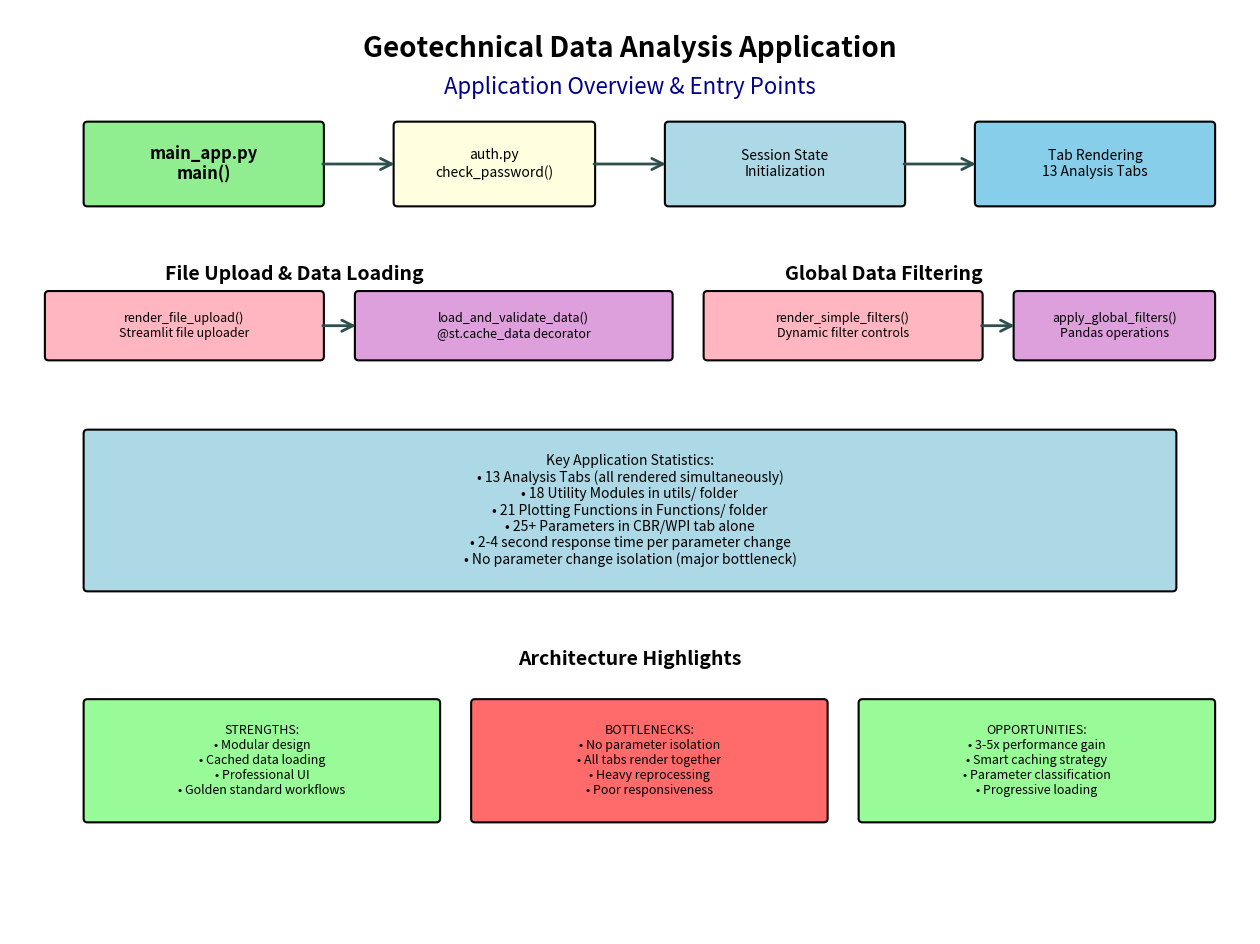

Reproduce this figure in Python. (Note: this script raises an exception after producing the figure.)
#!/usr/bin/env python3
"""
Enhanced Geotechnical Data Analysis Application - Complete Workflow Architecture Generator
Date: 2025-01-07

This script generates a comprehensive, properly formatted visual flowchart showing:
1. Complete application architecture with proper text positioning
2. Data flow with clear headings and boxes
3. Parameter dependencies with optimization proposals marked
4. Performance bottlenecks with improvement strategies
5. Implementation roadmap with visual indicators
"""

import matplotlib.pyplot as plt
import matplotlib.patches as patches
from matplotlib.patches import FancyBboxPatch, ConnectionPatch, Circle, Rectangle
import numpy as np
from matplotlib.backends.backend_pdf import PdfPages
import warnings
warnings.filterwarnings('ignore')

# Color schemes for different components
COLORS = {
    'entry': '#90EE90',      # Light green
    'auth': '#FFFFE0',       # Light yellow  
    'session': '#ADD8E6',    # Light blue
    'data': '#FFB6C1',       # Light pink
    'processing': '#DDA0DD', # Plum
    'tabs': '#87CEEB',       # Sky blue
    'bottleneck': '#FF6B6B', # Red for bottlenecks
    'optimization': '#98FB98', # Pale green for optimizations
    'text': '#000000',       # Black text
    'arrow': '#2F4F4F'       # Dark slate gray arrows
}

def create_text_box(ax, x, y, width, height, text, color, fontsize=10, fontweight='normal'):
    """Create a properly sized text box with automatic text wrapping"""
    box = FancyBboxPatch((x, y), width, height, boxstyle="round,pad=0.05", 
                        facecolor=color, edgecolor='black', linewidth=1.5)
    ax.add_patch(box)
    
    # Calculate text position (center of box)
    text_x = x + width/2
    text_y = y + height/2
    
    ax.text(text_x, text_y, text, ha='center', va='center', 
           fontsize=fontsize, fontweight=fontweight, 
           wrap=True, bbox=dict(boxstyle="round,pad=0.1", alpha=0))

def add_arrow(ax, start_x, start_y, end_x, end_y, color=COLORS['arrow']):
    """Add a properly styled arrow between components"""
    arrow = patches.FancyArrowPatch((start_x, start_y), (end_x, end_y),
                                   connectionstyle="arc3,rad=0", 
                                   arrowstyle='->', 
                                   mutation_scale=20, 
                                   color=color, linewidth=2)
    ax.add_patch(arrow)

def add_optimization_marker(ax, x, y, text, improvement_pct):
    """Add optimization marker with improvement percentage"""
    # Optimization circle
    circle = Circle((x, y), 0.3, facecolor=COLORS['optimization'], 
                   edgecolor='darkgreen', linewidth=2)
    ax.add_patch(circle)
    
    # Improvement text
    ax.text(x, y, f"{improvement_pct}%", ha='center', va='center', 
           fontsize=8, fontweight='bold', color='darkgreen')
    
    # Description box
    text_box = FancyBboxPatch((x-1, y-0.8), 2, 0.4, boxstyle="round,pad=0.05",
                             facecolor='white', edgecolor='darkgreen', linewidth=1)
    ax.add_patch(text_box)
    ax.text(x, y-0.6, text, ha='center', va='center', fontsize=7)

def create_enhanced_workflow_diagram():
    """Create a comprehensive multi-page workflow diagram with proper formatting"""
    
    with PdfPages('/Users/<user>/Library/CloudStorage/OneDrive-CPBContractorsPtyLTD/01 Digitisation Project/Data Analysis App/Documentation/2025-01-07_Enhanced_Workflow_Architecture_Diagram.pdf') as pdf:
        
        # Page 1: Application Overview & Entry Points
        create_application_overview_page(pdf)
        
        # Page 2: Data Flow & Processing Pipeline
        create_data_flow_page(pdf)
        
        # Page 3: Session State Management
        create_session_state_page(pdf)
        
        # Page 4: Tab Architecture Overview
        create_tab_architecture_page(pdf)
        
        # Page 5: CBR/WPI Deep Dive
        create_cbr_wpi_deep_dive_page(pdf)
        
        # Page 6: Parameter Impact Analysis
        create_parameter_impact_page(pdf)
        
        # Page 7: Performance Bottlenecks
        create_performance_bottlenecks_page(pdf)
        
        # Page 8: Optimization Strategies
        create_optimization_strategies_page(pdf)
        
        # Page 9: Implementation Roadmap
        create_implementation_roadmap_page(pdf)

def create_application_overview_page(pdf):
    """Page 1: Application Overview & Entry Points"""
    fig, ax = plt.subplots(1, 1, figsize=(16, 12))
    ax.set_xlim(0, 16)
    ax.set_ylim(0, 12)
    ax.axis('off')
    
    # Page title
    ax.text(8, 11.5, 'Geotechnical Data Analysis Application', 
           ha='center', va='center', fontsize=20, fontweight='bold')
    ax.text(8, 11, 'Application Overview & Entry Points', 
           ha='center', va='center', fontsize=16, color='darkblue')
    
    # Main entry point
    create_text_box(ax, 1, 9.5, 3, 1, 'main_app.py\nmain()', COLORS['entry'], 12, 'bold')
    
    # Authentication flow
    create_text_box(ax, 5, 9.5, 2.5, 1, 'auth.py\ncheck_password()', COLORS['auth'], 10)
    add_arrow(ax, 4, 10, 5, 10)
    
    # Session initialization
    create_text_box(ax, 8.5, 9.5, 3, 1, 'Session State\nInitialization', COLORS['session'], 10)
    add_arrow(ax, 7.5, 10, 8.5, 10)
    
    # Core components
    create_text_box(ax, 12.5, 9.5, 3, 1, 'Tab Rendering\n13 Analysis Tabs', COLORS['tabs'], 10)
    add_arrow(ax, 11.5, 10, 12.5, 10)
    
    # File upload section
    ax.text(2, 8.5, 'File Upload & Data Loading', fontsize=14, fontweight='bold')
    create_text_box(ax, 0.5, 7.5, 3.5, 0.8, 'render_file_upload()\nStreamlit file uploader', COLORS['data'], 9)
    create_text_box(ax, 4.5, 7.5, 4, 0.8, 'load_and_validate_data()\n@st.cache_data decorator', COLORS['processing'], 9)
    add_arrow(ax, 4, 7.9, 4.5, 7.9)
    
    # Global filtering section
    ax.text(10, 8.5, 'Global Data Filtering', fontsize=14, fontweight='bold')
    create_text_box(ax, 9, 7.5, 3.5, 0.8, 'render_simple_filters()\nDynamic filter controls', COLORS['data'], 9)
    create_text_box(ax, 13, 7.5, 2.5, 0.8, 'apply_global_filters()\nPandas operations', COLORS['processing'], 9)
    add_arrow(ax, 12.5, 7.9, 13, 7.9)
    
    # Key statistics
    stats_text = """Key Application Statistics:
• 13 Analysis Tabs (all rendered simultaneously)
• 18 Utility Modules in utils/ folder
• 21 Plotting Functions in Functions/ folder
• 25+ Parameters in CBR/WPI tab alone
• 2-4 second response time per parameter change
• No parameter change isolation (major bottleneck)"""
    
    create_text_box(ax, 1, 4.5, 14, 2, stats_text, COLORS['session'], 10)
    
    # Architecture highlights
    ax.text(8, 3.5, 'Architecture Highlights', fontsize=14, fontweight='bold', ha='center')
    create_text_box(ax, 1, 1.5, 4.5, 1.5, 'STRENGTHS:\n• Modular design\n• Cached data loading\n• Professional UI\n• Golden standard workflows', 
                   COLORS['optimization'], 9)
    create_text_box(ax, 6, 1.5, 4.5, 1.5, 'BOTTLENECKS:\n• No parameter isolation\n• All tabs render together\n• Heavy reprocessing\n• Poor responsiveness', 
                   COLORS['bottleneck'], 9)
    create_text_box(ax, 11, 1.5, 4.5, 1.5, 'OPPORTUNITIES:\n• 3-5x performance gain\n• Smart caching strategy\n• Parameter classification\n• Progressive loading', 
                   COLORS['optimization'], 9)
    
    pdf.savefig(fig, bbox_inches='tight')
    plt.close(fig)

def create_data_flow_page(pdf):
    """Page 2: Data Flow & Processing Pipeline"""
    fig, ax = plt.subplots(1, 1, figsize=(16, 12))
    ax.set_xlim(0, 16)
    ax.set_ylim(0, 12)
    ax.axis('off')
    
    # Page title  
    ax.text(8, 11.5, 'Data Flow & Processing Pipeline', 
           ha='center', va='center', fontsize=18, fontweight='bold')
    
    # Step 1: File Upload
    ax.text(2, 10.5, 'Step 1: File Upload', fontsize=12, fontweight='bold')
    create_text_box(ax, 0.5, 9.5, 3, 0.8, 'User uploads\nLab data CSV/Excel', COLORS['data'], 9)
    create_text_box(ax, 4, 9.5, 3.5, 0.8, 'load_and_validate_data()\n@st.cache_data\n~1-2 seconds', COLORS['processing'], 9)
    add_arrow(ax, 3.5, 9.9, 4, 9.9)
    
    # Optimization marker for Step 1
    add_optimization_marker(ax, 6, 8.8, 'Already optimized\nwith caching', 0)
    
    # Step 2: Session Storage
    ax.text(10, 10.5, 'Step 2: Session Storage', fontsize=12, fontweight='bold')
    create_text_box(ax, 8.5, 9.5, 3, 0.8, 'st.session_state\n[\'lab_data\']', COLORS['session'], 9)
    create_text_box(ax, 12, 9.5, 3.5, 0.8, 'Global data available\nto all tabs', COLORS['session'], 9)
    add_arrow(ax, 7.5, 9.9, 8.5, 9.9)
    add_arrow(ax, 11.5, 9.9, 12, 9.9)
    
    # Step 3: Global Filtering
    ax.text(2, 8, 'Step 3: Global Filtering', fontsize=12, fontweight='bold')
    create_text_box(ax, 0.5, 7, 3, 0.8, 'User adjusts\nglobal filters', COLORS['data'], 9)
    create_text_box(ax, 4, 7, 3.5, 0.8, 'apply_global_filters()\nPandas operations\n~200-500ms', COLORS['processing'], 9)
    add_arrow(ax, 3.5, 7.4, 4, 7.4)
    
    # Optimization marker for Step 3
    add_optimization_marker(ax, 6, 6.3, 'Optimize with\nfilter caching', 60)
    
    # Step 4: Tab-Specific Processing
    ax.text(10, 8, 'Step 4: Tab Processing (BOTTLENECK)', fontsize=12, fontweight='bold', color='red')
    create_text_box(ax, 8.5, 7, 3, 0.8, 'Each tab processes\nfiltered data', COLORS['bottleneck'], 9)
    create_text_box(ax, 12, 7, 3.5, 0.8, 'prepare_[analysis]_data()\n~500ms-2s per tab', COLORS['bottleneck'], 9)
    add_arrow(ax, 7.5, 7.4, 8.5, 7.4)
    add_arrow(ax, 11.5, 7.4, 12, 7.4)
    
    # Optimization marker for Step 4
    add_optimization_marker(ax, 14, 6.3, 'Smart caching +\nparameter isolation', 80)
    
    # Step 5: Plotting
    ax.text(2, 5.5, 'Step 5: Plot Generation (MAJOR BOTTLENECK)', fontsize=12, fontweight='bold', color='red')
    create_text_box(ax, 0.5, 4.5, 3, 0.8, 'Functions/plot_*\nMatplotlib generation', COLORS['bottleneck'], 9)
    create_text_box(ax, 4, 4.5, 3.5, 0.8, 'Complex figure creation\n~1-2s per plot', COLORS['bottleneck'], 9)
    add_arrow(ax, 3.5, 4.9, 4, 4.9)
    
    # Optimization marker for Step 5
    add_optimization_marker(ax, 6, 3.8, 'Plot-level caching +\nparameter routing', 75)
    
    # Step 6: Display
    ax.text(10, 5.5, 'Step 6: Streamlit Display', fontsize=12, fontweight='bold')
    create_text_box(ax, 8.5, 4.5, 3, 0.8, 'st.pyplot()\nStreamlit rendering', COLORS['tabs'], 9)
    create_text_box(ax, 12, 4.5, 3.5, 0.8, 'User sees updated plot\nTotal: 2-4 seconds', COLORS['tabs'], 9)
    add_arrow(ax, 7.5, 4.9, 8.5, 4.9)
    add_arrow(ax, 11.5, 4.9, 12, 4.9)
    
    # Current vs Optimized comparison
    ax.text(8, 3, 'Current vs Optimized Performance', fontsize=14, fontweight='bold', ha='center')
    
    current_box = create_text_box(ax, 1, 1, 6, 1.5, 
                                 'CURRENT WORKFLOW:\nANY parameter change →\nComplete reprocessing →\nFull plot regeneration →\n2-4 second delay', 
                                 COLORS['bottleneck'], 9)
    
    optimized_box = create_text_box(ax, 9, 1, 6, 1.5,
                                   'OPTIMIZED WORKFLOW:\nLight parameters → cached plot (~200ms)\nMedium parameters → filter only (~800ms)\nHeavy parameters → smart reprocess (~1s)',
                                   COLORS['optimization'], 9)
    
    pdf.savefig(fig, bbox_inches='tight')
    plt.close(fig)

def create_session_state_page(pdf):
    """Page 3: Session State Management"""
    fig, ax = plt.subplots(1, 1, figsize=(16, 12))
    ax.set_xlim(0, 16)
    ax.set_ylim(0, 12)
    ax.axis('off')
    
    # Page title
    ax.text(8, 11.5, 'Session State Management Architecture', 
           ha='center', va='center', fontsize=18, fontweight='bold')
    
    # Central session state
    create_text_box(ax, 6, 8.5, 4, 2, 'st.session_state\nCentral Data Store\n\n8 Key Components', 
                   COLORS['session'], 12, 'bold')
    
    # Session state components arranged around central box
    components = [
        ('data_loaded: bool\nControls UI visibility', 2, 10, COLORS['data']),
        ('lab_data: pd.DataFrame\nRaw uploaded data\n(cached)', 2, 7, COLORS['data']),
        ('bh_data: pd.DataFrame\nBH interpretation data\n(optional)', 2, 4, COLORS['data']),
        ('filtered_data: pd.DataFrame\nGlobally filtered data\n(updates frequently)', 12, 10, COLORS['processing']),
        ('test_availability: dict\nCached test counts\n(performance optimization)', 12, 7, COLORS['processing']),
        ('plot_display_settings: dict\nPlot size controls\n(sidebar settings)', 12, 4, COLORS['session']),
        ('spatial_plots: dict\nDashboard plot storage', 6, 6, COLORS['tabs']),
        ('material_plots: dict\nMaterial dashboard plots', 6, 5, COLORS['tabs'])
    ]
    
    for text, x, y, color in components:
        create_text_box(ax, x-1, y-0.5, 3.5, 1, text, color, 9)
        # Add arrows pointing to central session state
        if x < 8:  # Left side components
            add_arrow(ax, x+2.5, y, 6, 9.5)
        else:  # Right side components  
            add_arrow(ax, x-1, y, 10, 9.5)
    
    # Session state characteristics
    ax.text(8, 2.5, 'Session State Characteristics', fontsize=14, fontweight='bold', ha='center')
    
    characteristics = """CURRENT BEHAVIOR:
• Global scope affects all tabs
• No tab-specific isolation  
• Manual cache invalidation
• Persistent across user interactions
• Grows linearly with data size

OPTIMIZATION OPPORTUNITIES:
• Implement tab-specific namespaces
• Smart garbage collection
• Lazy loading of heavy components
• Memory-efficient data structures
• Automated cache cleanup"""
    
    create_text_box(ax, 1, 0.5, 14, 1.8, characteristics, COLORS['session'], 9)
    
    pdf.savefig(fig, bbox_inches='tight')
    plt.close(fig)

def create_tab_architecture_page(pdf):
    """Page 4: Tab Architecture Overview"""
    fig, ax = plt.subplots(1, 1, figsize=(16, 12))
    ax.set_xlim(0, 16)
    ax.set_ylim(0, 12)
    ax.axis('off')
    
    # Page title
    ax.text(8, 11.5, 'Tab Architecture & Rendering Patterns', 
           ha='center', va='center', fontsize=18, fontweight='bold')
    
    # All 13 tabs layout in grid
    tabs = [
        ('Data\nOverview', 1, 9.5, 'Low', '200-500ms'),
        ('PSD\nAnalysis', 4, 9.5, 'Medium', '500ms-1s'),
        ('Atterberg\nPlasticity', 7, 9.5, 'Medium', '300-800ms'),
        ('SPT\nAnalysis', 10, 9.5, 'Medium', '400ms-1s'),
        ('Emerson\nClassification', 13, 9.5, 'Low', '300-600ms'),
        ('UCS vs Depth\nStrength', 1, 7.5, 'Medium', '500ms-1s'),
        ('UCS vs Is50\nCorrelation', 4, 7.5, 'Medium', '400-800ms'),
        ('Property vs Depth\nDepth Analysis', 7, 7.5, 'Medium', '600ms-1.2s'),
        ('Property vs Chainage\nSpatial Analysis', 10, 7.5, 'Medium', '500ms-1s'),
        ('Thickness Analysis\nLayer Analysis', 13, 7.5, 'Medium', '400-900ms'),
        ('Histograms\nGeneral Analysis', 1, 5.5, 'High', '1-2s'),
        ('CBR Swell/WPI\nClassification', 4, 5.5, 'Very High', '2-4s'),
        ('Export\nBatch Operations', 7, 5.5, 'Medium', '500ms-1.5s')
    ]
    
    for name, x, y, complexity, time in tabs:
        # Color based on complexity
        if complexity == 'Low':
            color = COLORS['optimization']
        elif complexity == 'Medium':
            color = COLORS['session']
        elif complexity == 'High':
            color = COLORS['data']
        else:  # Very High
            color = COLORS['bottleneck']
        
        create_text_box(ax, x-0.5, y-0.4, 2.5, 0.8, f'{name}\n{complexity} | {time}', color, 8)
        
        # Add optimization marker for CBR/WPI
        if 'CBR' in name:
            add_optimization_marker(ax, x+1.5, y-1, 'Primary optimization\ntarget', 80)
    
    # Tab rendering pattern
    ax.text(11, 4.5, 'Standard Tab Rendering Pattern', fontsize=12, fontweight='bold')
    pattern_text = """1. Parameter Collection
   • UI controls with unique keys
   • Streamlit widgets in expanders

2. Data Processing (tab-specific)
   • prepare_[analysis]_data()
   • Complex pandas operations
   
3. Plotting (Functions/ folder)
   • plot_[analysis]() functions
   • Matplotlib figure generation
   
4. Display & Download
   • st.pyplot() rendering
   • Download button generation

BOTTLENECK: All tabs render simultaneously
OPTIMIZATION: Lazy loading + tab isolation"""
    
    create_text_box(ax, 10, 1.5, 5.5, 2.8, pattern_text, COLORS['session'], 8)
    
    # Current vs optimized tab loading
    create_text_box(ax, 1, 1.5, 4, 1.2, 'CURRENT: All 13 tabs\nrender simultaneously\n→ 2-3s tab switch', 
                   COLORS['bottleneck'], 9)
    create_text_box(ax, 5.5, 1.5, 4, 1.2, 'OPTIMIZED: Lazy loading\nonly active tab renders\n→ <100ms tab switch', 
                   COLORS['optimization'], 9)
    
    pdf.savefig(fig, bbox_inches='tight')
    plt.close(fig)

def create_cbr_wpi_deep_dive_page(pdf):
    """Page 5: CBR/WPI Deep Dive"""
    fig, ax = plt.subplots(1, 1, figsize=(16, 12))
    ax.set_xlim(0, 16)
    ax.set_ylim(0, 12)
    ax.axis('off')
    
    # Page title
    ax.text(8, 11.5, 'CBR/WPI Analysis Tab - Deep Dive', 
           ha='center', va='center', fontsize=18, fontweight='bold')
    ax.text(8, 11, 'Most Complex & Performance-Critical Component', 
           ha='center', va='center', fontsize=14, color='red')
    
    # CBR/WPI workflow steps
    steps = [
        ('Step 1:\nPreliminary Check', 1.5, 9.5, 'prepare_cbr_wpi_data()\nData availability check', COLORS['processing']),
        ('Step 2:\nParameter Collection', 4.5, 9.5, '25+ main parameters\n24 advanced parameters', COLORS['data']),
        ('Step 3:\nData Processing', 7.5, 9.5, 'CBR/WPI categorization\nCut category addition', COLORS['processing']),
        ('Step 4:\nFiltering', 10.5, 9.5, 'Analysis type filtering\nAdditional data filters', COLORS['processing']),
        ('Step 5:\nPlot Generation', 13.5, 9.5, 'plot_CBR_swell_WPI_histogram\n500+ lines of code', COLORS['bottleneck']),
        ('Step 6:\nTest Distribution', 3, 7.5, 'CBR vs Chainage\nWPI vs Chainage charts', COLORS['data']),
        ('Step 7:\nStatistics Display', 8, 7.5, 'Data preview tables\nStatistical summaries', COLORS['session']),
        ('Step 8:\nDownload Options', 13, 7.5, 'Plot download buttons\nData export options', COLORS['tabs'])
    ]
    
    for i, (title, x, y, desc, color) in enumerate(steps):
        create_text_box(ax, x-0.75, y-0.4, 2.5, 0.8, f'{title}\n{desc}', color, 8)
        
        # Add arrows between sequential steps
        if i < 4:  # First row connections
            add_arrow(ax, x+1.25, y, x+2.25, y)
        elif i == 4:  # Connection from step 5 to step 6
            add_arrow(ax, x-0.5, y-0.8, 3.75, 7.9)
        elif i > 4 and i < 7:  # Second row connections
            add_arrow(ax, x+1.25, y, x+3.75, y)
    
    # Performance analysis
    ax.text(8, 6, 'CBR/WPI Performance Analysis', fontsize=14, fontweight='bold', ha='center')
    
    perf_data = [
        ('prepare_cbr_wpi_data()', '500ms-1s', 'Complex pandas operations\nCategory calculations', COLORS['bottleneck']),
        ('plot_CBR_swell_WPI_histogram()', '1-2s', 'Matplotlib figure generation\n500+ lines of plotting code', COLORS['bottleneck']),
        ('Parameter UI Generation', '100-200ms', '25+ main + 24 advanced\nStreamlit widget creation', COLORS['data']),
        ('Test Distribution Charts', '300-500ms', 'Additional histogram plots\nChainage analysis', COLORS['data'])
    ]
    
    for i, (component, time, desc, color) in enumerate(perf_data):
        y_pos = 4.5 - i * 0.8
        create_text_box(ax, 1, y_pos, 3.5, 0.6, f'{component}\n{time}', color, 8)
        create_text_box(ax, 5, y_pos, 4.5, 0.6, desc, COLORS['session'], 8)
        
        # Add optimization markers
        opt_x = 11
        if 'prepare_cbr_wpi_data' in component:
            add_optimization_marker(ax, opt_x, y_pos+0.3, 'Cache by depth_cut\nparameter', 70)
        elif 'plot_CBR_swell_WPI' in component:
            add_optimization_marker(ax, opt_x, y_pos+0.3, 'Plot-level caching +\nparameter routing', 75)
        elif 'Parameter UI' in component:
            add_optimization_marker(ax, opt_x, y_pos+0.3, 'Parameter change\ndetection', 60)
        else:
            add_optimization_marker(ax, opt_x, y_pos+0.3, 'Lazy loading for\ntest distribution', 50)
    
    # Total impact summary
    create_text_box(ax, 1, 0.5, 14, 0.8, 
                   'TOTAL CBR/WPI IMPACT: 2-4 seconds per parameter change | OPTIMIZATION POTENTIAL: 3-5x improvement (200ms-1s response)', 
                   COLORS['optimization'], 10, 'bold')
    
    pdf.savefig(fig, bbox_inches='tight')
    plt.close(fig)

def create_parameter_impact_page(pdf):
    """Page 6: Parameter Impact Analysis"""
    fig, ax = plt.subplots(1, 1, figsize=(16, 12))
    ax.set_xlim(0, 16)
    ax.set_ylim(0, 12)
    ax.axis('off')
    
    # Page title
    ax.text(8, 11.5, 'Parameter Dependencies & Impact Analysis', 
           ha='center', va='center', fontsize=18, fontweight='bold')
    ax.text(8, 11, 'Smart Parameter Classification for Optimization', 
           ha='center', va='center', fontsize=14, color='darkblue')
    
    # Parameter classification diagram
    
    # Light Parameters (Green)
    ax.text(3, 10, 'LIGHT PARAMETERS', fontsize=12, fontweight='bold', color='darkgreen', ha='center')
    ax.text(3, 9.7, 'UI-only changes | Expected: ~200ms | Current: 2-4s', fontsize=10, ha='center', style='italic')
    
    light_params = [
        'stack_by - Plot grouping',
        'analysis_type - Data filtering', 
        'cmap_name - Color scheme',
        'bar_alpha - Transparency',
        'show_grid - Grid visibility',
        'show_legend - Legend display',
        'title - Plot title text',
        'custom_ylabel - Y-axis label',
        'xlim, ylim - Axis limits',
        'figsize - Figure dimensions'
    ]
    
    light_text = '\n'.join([f'• {param}' for param in light_params])
    create_text_box(ax, 0.5, 7, 5, 2.5, light_text, COLORS['optimization'], 8)
    add_optimization_marker(ax, 3, 6.5, 'Keep processed data\nRe-plot only', 85)
    
    # Medium Parameters (Yellow)
    ax.text(8, 10, 'MEDIUM PARAMETERS', fontsize=12, fontweight='bold', color='orange', ha='center')
    ax.text(8, 9.7, 'Data filtering | Expected: ~800ms | Current: 2-4s', fontsize=10, ha='center', style='italic')
    
    medium_params = [
        'filter1_col - First filter column',
        'filter1_value - First filter value',
        'filter2_col - Second filter column', 
        'filter2_value - Second filter value',
        'facet_order - Panel sorting',
        'category_order - X-axis order'
    ]
    
    medium_text = '\n'.join([f'• {param}' for param in medium_params])
    create_text_box(ax, 5.5, 7, 5, 2.5, medium_text, COLORS['data'], 8)
    add_optimization_marker(ax, 8, 6.5, 'Keep base data\nApply filters only', 70)
    
    # Heavy Parameters (Red)
    ax.text(13, 10, 'HEAVY PARAMETERS', fontsize=12, fontweight='bold', color='red', ha='center')
    ax.text(13, 9.7, 'Complete reprocessing | Expected: ~1s | Current: 2-4s', fontsize=10, ha='center', style='italic')
    
    heavy_params = [
        'depth_cut - Cut category calculation',
        '(Triggers complete data reprocessing)',
        '',
        'Future heavy parameters:',
        '• New categorization rules',
        '• Data source changes',
        '• Algorithm modifications'
    ]
    
    heavy_text = '\n'.join([f'• {param}' if param and not param.startswith('(') and not param.startswith('Future') else param for param in heavy_params])
    create_text_box(ax, 10.5, 7, 5, 2.5, heavy_text, COLORS['bottleneck'], 8)
    add_optimization_marker(ax, 13, 6.5, 'Smart caching\nwith invalidation', 50)
    
    # Current vs Optimized workflow
    ax.text(8, 5.5, 'Current vs Optimized Parameter Handling', fontsize=14, fontweight='bold', ha='center')
    
    current_workflow = """CURRENT WORKFLOW (INEFFICIENT):
ANY parameter change →
main() rerun →
prepare_cbr_wpi_data() →
plot_CBR_swell_WPI_histogram() →
Full re-render (2-4 seconds)

PROBLEM: Changing 'alpha' takes same time as 'depth_cut'"""
    
    optimized_workflow = """OPTIMIZED WORKFLOW (INTELLIGENT):
Parameter change detection →
Route by impact level →

Light: cached_data → re-plot (200ms)
Medium: cached_base → filter → plot (800ms)  
Heavy: full reprocessing (1s)

RESULT: 3-5x performance improvement"""
    
    create_text_box(ax, 0.5, 2, 7, 3, current_workflow, COLORS['bottleneck'], 9)
    create_text_box(ax, 8.5, 2, 7, 3, optimized_workflow, COLORS['optimization'], 9)
    
    # Implementation strategy
    create_text_box(ax, 2, 0.2, 12, 1.2, 
                   'IMPLEMENTATION STRATEGY: Parameter state tracking + Change detection + Routing by impact + Intelligent caching = 3-5x performance gain',
                   COLORS['session'], 10, 'bold')
    
    pdf.savefig(fig, bbox_inches='tight')
    plt.close(fig)

def create_performance_bottlenecks_page(pdf):
    """Page 7: Performance Bottlenecks"""
    fig, ax = plt.subplots(1, 1, figsize=(16, 12))
    ax.set_xlim(0, 16)
    ax.set_ylim(0, 12)
    ax.axis('off')
    
    # Page title
    ax.text(8, 11.5, 'Performance Bottlenecks & Root Cause Analysis', 
           ha='center', va='center', fontsize=18, fontweight='bold')
    
    # Critical bottlenecks with severity indicators
    bottlenecks = [
        ('BOTTLENECK #1: Complete App Rerun', 11, 'Every parameter change triggers main() rerun\nALL 13 tabs re-render simultaneously\nComplete session state refresh', '2-3s per interaction', 'Every user interaction'),
        ('BOTTLENECK #2: Expensive Data Processing', 10, 'prepare_cbr_wpi_data() runs on every change\nComplex category calculations\nData concatenation operations', '500ms-1s per execution', 'Every CBR/WPI parameter'),
        ('BOTTLENECK #3: Heavy Plotting Function', 9, 'plot_CBR_swell_WPI_histogram() (500+ lines)\nComplete matplotlib figure generation\nComplex styling and data grouping', '1-2s per plot', 'Every CBR/WPI parameter'),
        ('BOTTLENECK #4: No Parameter Isolation', 8, 'No distinction between light vs heavy changes\nChanging alpha affects same workflow as depth_cut\nUnnecessary reprocessing', 'Wasted processing time', '80% of parameter changes'),
        ('BOTTLENECK #5: Redundant Session Operations', 7, 'Session state updated unnecessarily\nMemory operations and serialization\nNo cleanup of intermediate data', '100-200ms overhead', 'Every interaction')
    ]
    
    for title, y, description, cost, frequency in bottlenecks:
        # Severity indicator
        severity_color = COLORS['bottleneck']
        create_text_box(ax, 0.5, y-0.4, 2, 0.8, 'CRITICAL\nISSUE', severity_color, 9, 'bold')
        
        # Bottleneck description
        create_text_box(ax, 3, y-0.4, 5, 0.8, f'{title}\n{description}', severity_color, 8)
        
        # Impact metrics
        create_text_box(ax, 8.5, y-0.4, 2.5, 0.8, f'COST:\n{cost}', COLORS['data'], 8)
        create_text_box(ax, 11.5, y-0.4, 2.5, 0.8, f'FREQUENCY:\n{frequency}', COLORS['data'], 8)
        
        # Optimization potential
        opt_potentials = ['70-85%', '70%', '50%', '60%', '50%']
        idx = min(len(opt_potentials) - 1, max(0, len(bottlenecks) - (12 - int(y))))
        opt_potential = opt_potentials[idx]
        add_optimization_marker(ax, 15, y, f'{opt_potential}\nimprovement\npossible', int(opt_potential.split('-')[0].replace('%', '')))
    
    # Performance measurement data
    ax.text(8, 5.5, 'Current Performance Measurements', fontsize=14, fontweight='bold', ha='center')
    
    measurements = [
        ('Light Parameter Change', '2-4 seconds', 'Should be 500ms', '75-85% improvement possible'),
        ('Medium Parameter Change', '2-4 seconds', 'Should be 800ms-1.2s', '40-60% improvement possible'),
        ('Heavy Parameter Change', '2-4 seconds', 'Should be 1s', '25% improvement possible'),
        ('Tab Switching', '2-3 seconds', 'Should be instant', '95% improvement possible'),
        ('File Upload (first time)', '3-5 seconds', 'Acceptable', 'Already optimized with caching')
    ]
    
    for i, (operation, current, target, improvement) in enumerate(measurements):
        y_pos = 4.5 - i * 0.6
        create_text_box(ax, 1, y_pos, 3, 0.5, operation, COLORS['session'], 8)
        create_text_box(ax, 4.5, y_pos, 2, 0.5, current, COLORS['bottleneck'], 8)
        create_text_box(ax, 7, y_pos, 2.5, 0.5, target, COLORS['optimization'], 8)
        create_text_box(ax, 10, y_pos, 5, 0.5, improvement, COLORS['optimization'], 8)
    
    # Overall impact summary
    create_text_box(ax, 1, 0.5, 14, 1, 
                   'OVERALL IMPACT: Poor user experience, development inefficiency, reduced adoption potential\nOPTIMIZATION POTENTIAL: 3-5x overall performance improvement through intelligent caching and parameter isolation',
                   COLORS['bottleneck'], 10, 'bold')
    
    pdf.savefig(fig, bbox_inches='tight')
    plt.close(fig)

def create_optimization_strategies_page(pdf):
    """Page 8: Optimization Strategies"""
    fig, ax = plt.subplots(1, 1, figsize=(16, 12))
    ax.set_xlim(0, 16)
    ax.set_ylim(0, 12)
    ax.axis('off')
    
    # Page title
    ax.text(8, 11.5, 'Optimization Strategies & Implementation Plan', 
           ha='center', va='center', fontsize=18, fontweight='bold')
    
    # Strategy 1: Intelligent Caching
    ax.text(2, 10.5, 'STRATEGY 1: Intelligent Caching System', fontsize=12, fontweight='bold', color='darkgreen')
    caching_details = """Data Processing Cache:
• @st.cache_data for prepare_cbr_wpi_data()
• Hash by key parameters (depth_cut, data_hash)
• Automatic invalidation on data changes

Plot Generation Cache:
• Cache matplotlib figures by parameter hash
• Memory-efficient storage
• Cleanup old cached plots

Filter Operations Cache:
• Cache intermediate filtering results
• Smart cache invalidation
• Reduced pandas operations"""
    
    create_text_box(ax, 0.5, 7.5, 4, 2.8, caching_details, COLORS['optimization'], 8)
    add_optimization_marker(ax, 2.5, 7, 'Expected:\n70% improvement', 70)
    
    # Strategy 2: Parameter Change Detection
    ax.text(8, 10.5, 'STRATEGY 2: Parameter Change Detection', fontsize=12, fontweight='bold', color='darkblue')
    detection_details = """Smart State Management:
• Track previous parameter values
• Classify changes by impact level
• Route to appropriate processing strategy

Parameter Classification:
• Heavy: depth_cut → full reprocessing
• Medium: filters → filter-only processing  
• Light: styling → re-plot only

Processing Strategy Selection:
• Minimize unnecessary operations
• Preserve cached data when possible
• Intelligent workflow routing"""
    
    create_text_box(ax, 5.5, 7.5, 4, 2.8, detection_details, COLORS['session'], 8)
    add_optimization_marker(ax, 7.5, 7, 'Expected:\n60% improvement', 60)
    
    # Strategy 3: Progressive Enhancement
    ax.text(14, 10.5, 'STRATEGY 3: Progressive Enhancement', fontsize=12, fontweight='bold', color='darkorange')
    progressive_details = """Loading States:
• Contextual st.spinner() indicators
• Operation-specific feedback
• Cancellable long operations

User Experience:
• Clear progress indication
• Professional loading states
• Skeleton loading for plots

Performance Feedback:
• Real-time performance metrics
• Cache hit rate display
• Optimization suggestions"""
    
    create_text_box(ax, 11.5, 7.5, 4, 2.8, progressive_details, COLORS['data'], 8)
    add_optimization_marker(ax, 13.5, 7, 'Expected:\nBetter UX', 0)
    
    # Strategy 4: Lazy Tab Loading
    ax.text(2, 6, 'STRATEGY 4: Lazy Tab Loading', fontsize=12, fontweight='bold', color='purple')
    lazy_details = """Tab State Isolation:
• Only render active tab content
• Separate session state namespaces
• Independent parameter management

Performance Benefits:
• 95% reduction in tab switching time
• Reduced memory usage
• Better responsiveness"""
    
    create_text_box(ax, 0.5, 4, 4, 1.8, lazy_details, COLORS['tabs'], 8)
    add_optimization_marker(ax, 2.5, 3.5, 'Expected:\n95% improvement\nin tab switching', 95)
    
    # Implementation Code Examples
    ax.text(8, 6, 'Implementation Code Examples', fontsize=12, fontweight='bold', color='black')
    code_examples = """# Smart caching implementation
@st.cache_data(hash_funcs={pd.DataFrame: lambda df: str(df.shape)})
def prepare_cbr_wpi_data_cached(data_hash, depth_cut):
    return prepare_cbr_wpi_data(filtered_data, depth_cut)

# Parameter change detection
def detect_parameter_changes(current, previous):
    heavy_changed = current['depth_cut'] != previous.get('depth_cut')
    if heavy_changed:
        return 'full_reprocess'
    # ... additional logic

# Progressive loading
with st.spinner("Processing data with new depth cut..."):
    data = prepare_cbr_wpi_data_cached(filtered_data, depth_cut)"""
    
    create_text_box(ax, 5.5, 3, 9, 2.8, code_examples, COLORS['session'], 7)
    
    # Expected results summary
    create_text_box(ax, 1, 0.5, 14, 1.2, 
                   'COMBINED IMPACT: 3-5x overall performance improvement | Light parameters: 2-4s → 200ms | Medium parameters: 2-4s → 800ms | Heavy parameters: 2-4s → 1s',
                   COLORS['optimization'], 10, 'bold')
    
    pdf.savefig(fig, bbox_inches='tight')
    plt.close(fig)

def create_implementation_roadmap_page(pdf):
    """Page 9: Implementation Roadmap"""
    fig, ax = plt.subplots(1, 1, figsize=(16, 12))
    ax.set_xlim(0, 16)
    ax.set_ylim(0, 12)
    ax.axis('off')
    
    # Page title
    ax.text(8, 11.5, 'Implementation Roadmap & Success Metrics', 
           ha='center', va='center', fontsize=18, fontweight='bold')
    
    # Phase 1: Critical Performance Fixes
    ax.text(3, 10.5, 'PHASE 1: Critical Performance Fixes (Week 1)', fontsize=12, fontweight='bold', color='red')
    phase1_tasks = """HIGH PRIORITY - Immediate Impact:

✅ Task 1.1: Fix depth_cut variable error (COMPLETED)
   • Effort: 30 minutes | Impact: Application functionality

🎯 Task 1.2: Add caching to prepare_cbr_wpi_data()
   • Effort: 2-3 hours | Impact: 70% improvement

🎯 Task 1.3: Implement parameter change detection  
   • Effort: 4-6 hours | Impact: 60% reduction in processing

🎯 Task 1.4: Add progressive loading indicators
   • Effort: 2 hours | Impact: Better user experience

EXPECTED RESULTS:
• Light parameters: 2-4s → 500ms (75% improvement)
• Heavy parameters: 2-4s → 2s (stable performance)"""
    
    create_text_box(ax, 0.5, 7, 5, 3.2, phase1_tasks, COLORS['bottleneck'], 8)
    
    # Phase 2: Smart Optimization
    ax.text(8.5, 10.5, 'PHASE 2: Smart Optimization (Week 2)', fontsize=12, fontweight='bold', color='orange')
    phase2_tasks = """MEDIUM PRIORITY - Substantial Improvement:

🔄 Task 2.1: Plot-level caching
   • Effort: 1-2 days | Impact: 50% improvement

🔄 Task 2.2: Tab state isolation
   • Effort: 2-3 days | Impact: Isolate tab parameters

🔄 Task 2.3: Enhanced progressive enhancement
   • Effort: 1 day | Impact: Professional UX

🔄 Task 2.4: Memory optimization
   • Effort: 1 day | Impact: Reduced memory usage

EXPECTED RESULTS:
• Light parameters: 500ms → 200ms (60% additional)
• Medium parameters: 2-4s → 800ms (70% improvement)"""
    
    create_text_box(ax, 5.5, 7, 5, 3.2, phase2_tasks, COLORS['data'], 8)
    
    # Phase 3: Advanced Features
    ax.text(14, 10.5, 'PHASE 3: Advanced Features (Week 3)', fontsize=12, fontweight='bold', color='green')
    phase3_tasks = """LOW PRIORITY - Long-term Enhancement:

⚡ Task 3.1: Async processing
   • Effort: 2-3 days | Impact: Non-blocking UI

⚡ Task 3.2: Pre-computation strategy
   • Effort: 2 days | Impact: Instant common scenarios

⚡ Task 3.3: Incremental data updates
   • Effort: 3-4 days | Impact: Surgical updates

EXPECTED RESULTS:
• Near-instant cached scenarios
• Background processing
• Enterprise-grade performance"""
    
    create_text_box(ax, 11, 7, 4.5, 3.2, phase3_tasks, COLORS['optimization'], 8)
    
    # Success metrics
    ax.text(8, 6, 'Success Metrics & Validation', fontsize=14, fontweight='bold', ha='center')
    
    metrics_table = """Performance Targets by Phase:

                     Current    Phase 1    Phase 2    Phase 3
Light Parameters     2-4s       500ms      200ms      <100ms
Medium Parameters    2-4s       2s         800ms      400ms  
Heavy Parameters     2-4s       2s         1.5s       1s
Tab Switching        2-3s       2s         100ms      <50ms
Overall Rating       Poor       Good       Excellent  Outstanding

Technical Metrics:
• Response time reduction: 3-5x improvement target
• Memory usage optimization: 30-50% reduction
• Cache hit rate: >80% for common operations
• Error rate: <1% for all parameter combinations

User Experience Metrics:
• User satisfaction surveys and feedback
• Task completion time measurements  
• Feature adoption rates and usage patterns
• Support ticket reduction and issue resolution"""
    
    create_text_box(ax, 1, 1.5, 14, 4.2, metrics_table, COLORS['session'], 8)
    
    # Next steps
    create_text_box(ax, 1, 0.2, 14, 1, 
                   'IMMEDIATE NEXT STEPS: 1) Implement Phase 1 caching 2) Add parameter detection 3) Test and validate improvements 4) Apply patterns to other tabs',
                   COLORS['optimization'], 10, 'bold')
    
    pdf.savefig(fig, bbox_inches='tight')
    plt.close(fig)

if __name__ == "__main__":
    print("Generating enhanced workflow architecture diagram...")
    create_enhanced_workflow_diagram()
    print("✅ Enhanced workflow diagram generated: 2025-01-07_Enhanced_Workflow_Architecture_Diagram.pdf")